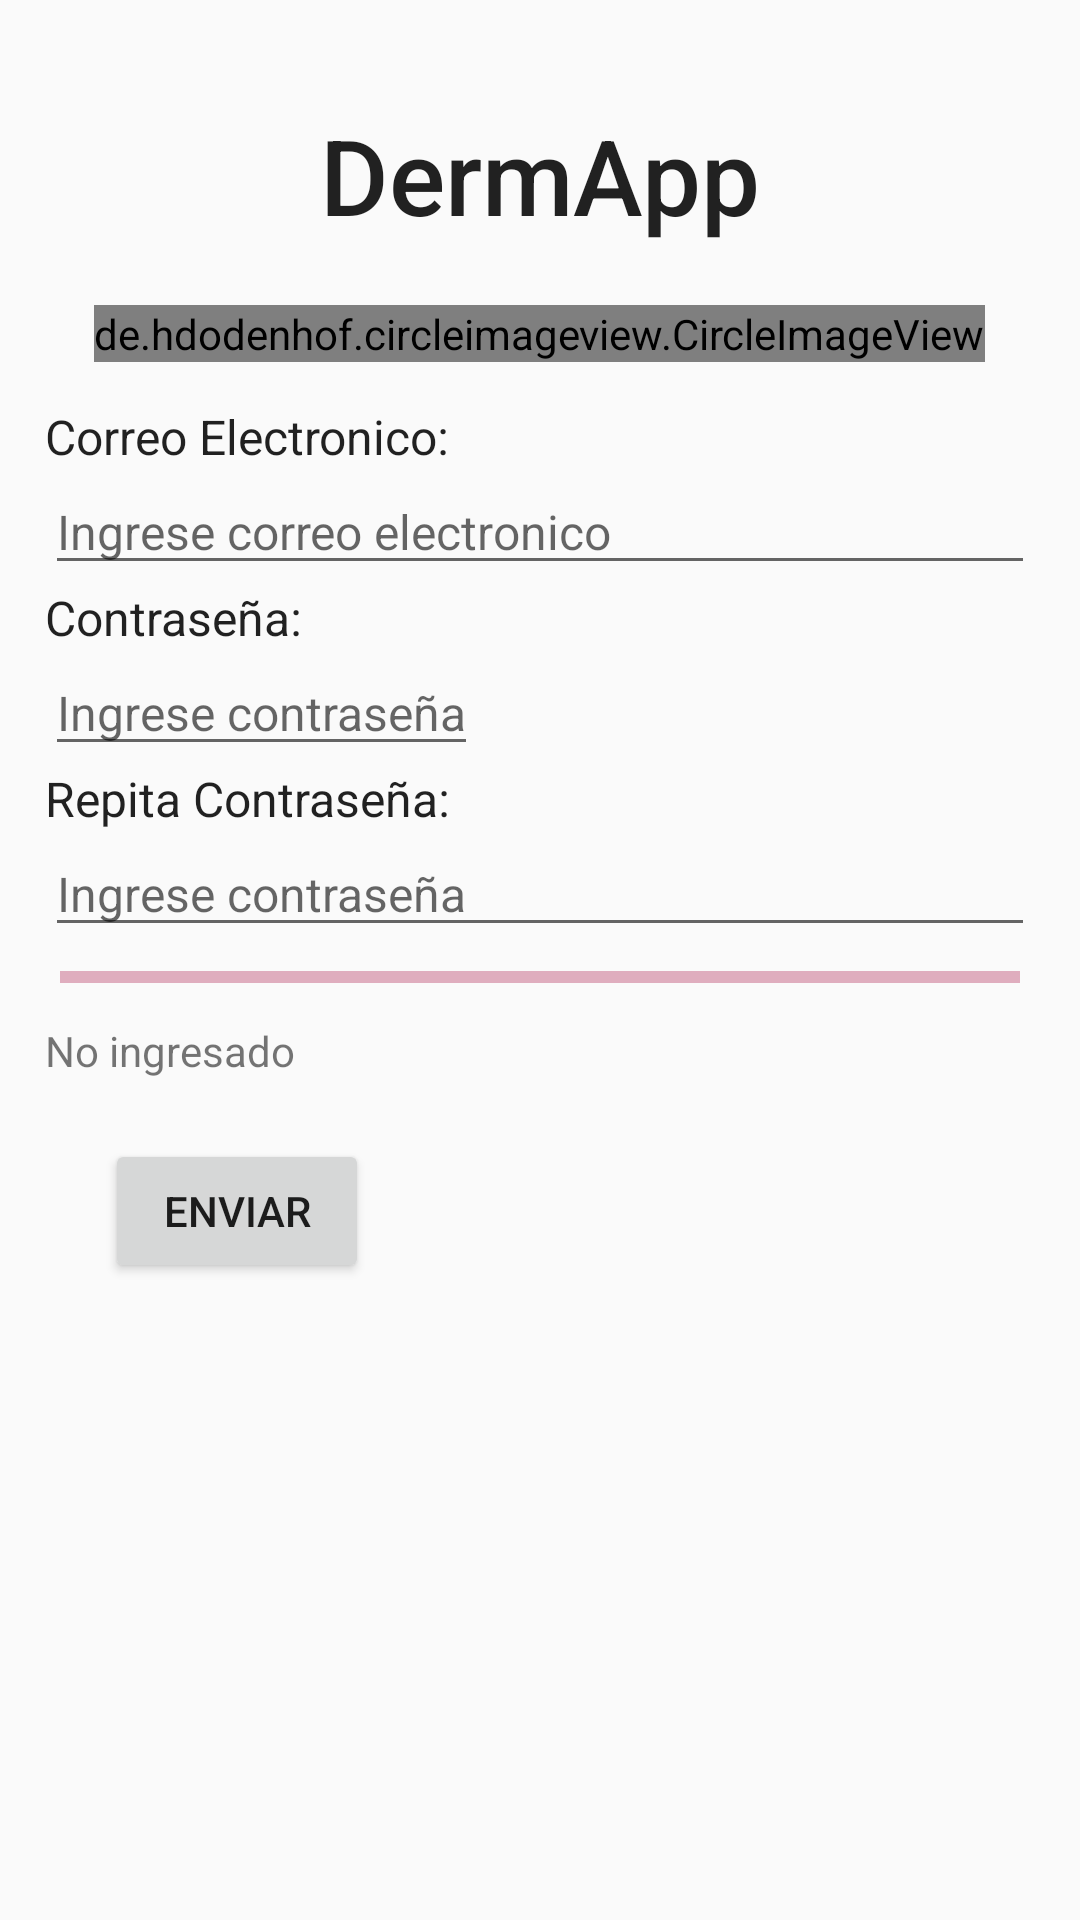

Reconstruct the res/layout file that produces this screen, plus the resources it refers to.
<!-- AndroidManifest.xml: application theme AppTheme -->
<!-- res/layout/activity_register_doctor.xml -->
<?xml version="1.0" encoding="utf-8"?>
<ScrollView xmlns:android="http://schemas.android.com/apk/res/android"
    xmlns:app="http://schemas.android.com/apk/res-auto"
    xmlns:tools="http://schemas.android.com/tools"
    android:layout_width="match_parent"
    android:layout_height="match_parent"
    tools:context=".RegisterDoctorActivity"
   >
        <LinearLayout
            android:layout_width="match_parent"
            android:layout_height="match_parent"
            android:orientation="vertical"
            android:padding="15dp"
            >

        <TextView
            android:id="@+id/title"
            android:layout_width="match_parent"
            android:layout_height="wrap_content"
            android:text="DermApp"
            style="@style/TextAppearance.AppCompat.Title"
            android:textSize="35sp"
            android:gravity="center_horizontal"
            android:padding="20dp" />
        <de.hdodenhof.circleimageview.CircleImageView
            android:id="@+id/logo"
            android:layout_width="wrap_content"
            android:layout_height="wrap_content"
            android:src="@drawable/ic_launcher_background"
            app:layout_constraintTop_toBottomOf="@+id/title"
            android:layout_gravity="center_horizontal"
            />
        <TextView
            android:id="@+id/textUsuario"
            android:layout_width="match_parent"
            android:layout_height="wrap_content"
            android:text="Correo Electronico:"
            app:layout_constraintTop_toBottomOf="@+id/logo"
            android:layout_marginTop="14dp"
            style="@style/Base.TextAppearance.AppCompat.Subhead"
            />
        <EditText
            android:id="@+id/usuario"
            android:layout_width="match_parent"
            android:layout_height="wrap_content"
            android:inputType="textEmailAddress"
            android:hint="Ingrese correo electronico"
            style="@style/Base.TextAppearance.AppCompat.Subhead"
            app:layout_constraintTop_toBottomOf="@+id/textUsuario"
            />
        <TextView
            android:id="@+id/textContraseña"
            android:layout_width="match_parent"
            android:layout_height="wrap_content"
            android:text="Contraseña: "
            app:layout_constraintTop_toBottomOf="@+id/usuario"
            style="@style/Base.TextAppearance.AppCompat.Subhead"
            />
        <EditText
            android:id="@+id/contraseña"
            android:layout_width="wrap_content"
            android:layout_height="wrap_content"
            android:inputType="textPassword"
            android:hint="Ingrese contraseña"
            app:layout_constraintTop_toBottomOf="@+id/textContraseña"
            style="@style/Base.TextAppearance.AppCompat.Subhead"
            tools:ignore="MissingConstraints" />
        <TextView
            android:id="@+id/textContraseña2"
            android:layout_width="match_parent"
            android:layout_height="wrap_content"
            android:text="Repita Contraseña: "
            app:layout_constraintTop_toBottomOf="@+id/contraseña"
            style="@style/Base.TextAppearance.AppCompat.Subhead"
            />
        <EditText
            android:id="@+id/contraseña2"
            android:layout_width="match_parent"
            android:layout_height="wrap_content"
            android:inputType="textPassword"
            android:hint="Ingrese contraseña"
            app:layout_constraintTop_toBottomOf="@+id/textContraseña2"
            style="@style/Base.TextAppearance.AppCompat.Subhead"

            />
        <ProgressBar
            android:id="@+id/robustez"
            app:layout_constraintTop_toBottomOf="@+id/contraseña2"
            style="@style/Widget.AppCompat.ProgressBar.Horizontal"
            android:layout_width="fill_parent"
            android:layout_height="wrap_content"
            android:layout_marginLeft="5dp"
            android:layout_marginRight="5dp"
            android:layout_marginBottom="5dp"
            android:max="100"
            android:maxHeight="20dp"
            android:minHeight="20dp"
            android:progress="0"
            android:secondaryProgress="100"


            />
        <TextView
            android:id="@+id/progress"
            android:layout_width="match_parent"
            android:layout_height="wrap_content"

            android:text="No ingresado"
            />

        <Button
            android:id="@+id/enviar"
            android:layout_width="wrap_content"
            android:layout_height="wrap_content"
            android:text="Enviar"

            android:layout_margin="20dp"
            />
        </LinearLayout>
</ScrollView>
<!-- resources referenced by this layout -->
<resources>
  <style name="AppTheme" parent="Theme.AppCompat.Light.DarkActionBar">
          
          <item name="colorPrimary">@color/holo_red_dark</item>
          <item name="colorPrimaryDark">@color/colorPrimaryDark</item>
          <item name="colorAccent">@color/colorAccent</item>
      </style>
  <color name="holo_red_dark">#ffcc0000</color>
  <color name="colorPrimaryDark">#303F9F</color>
  <color name="colorAccent">#FF4081</color>
</resources>
